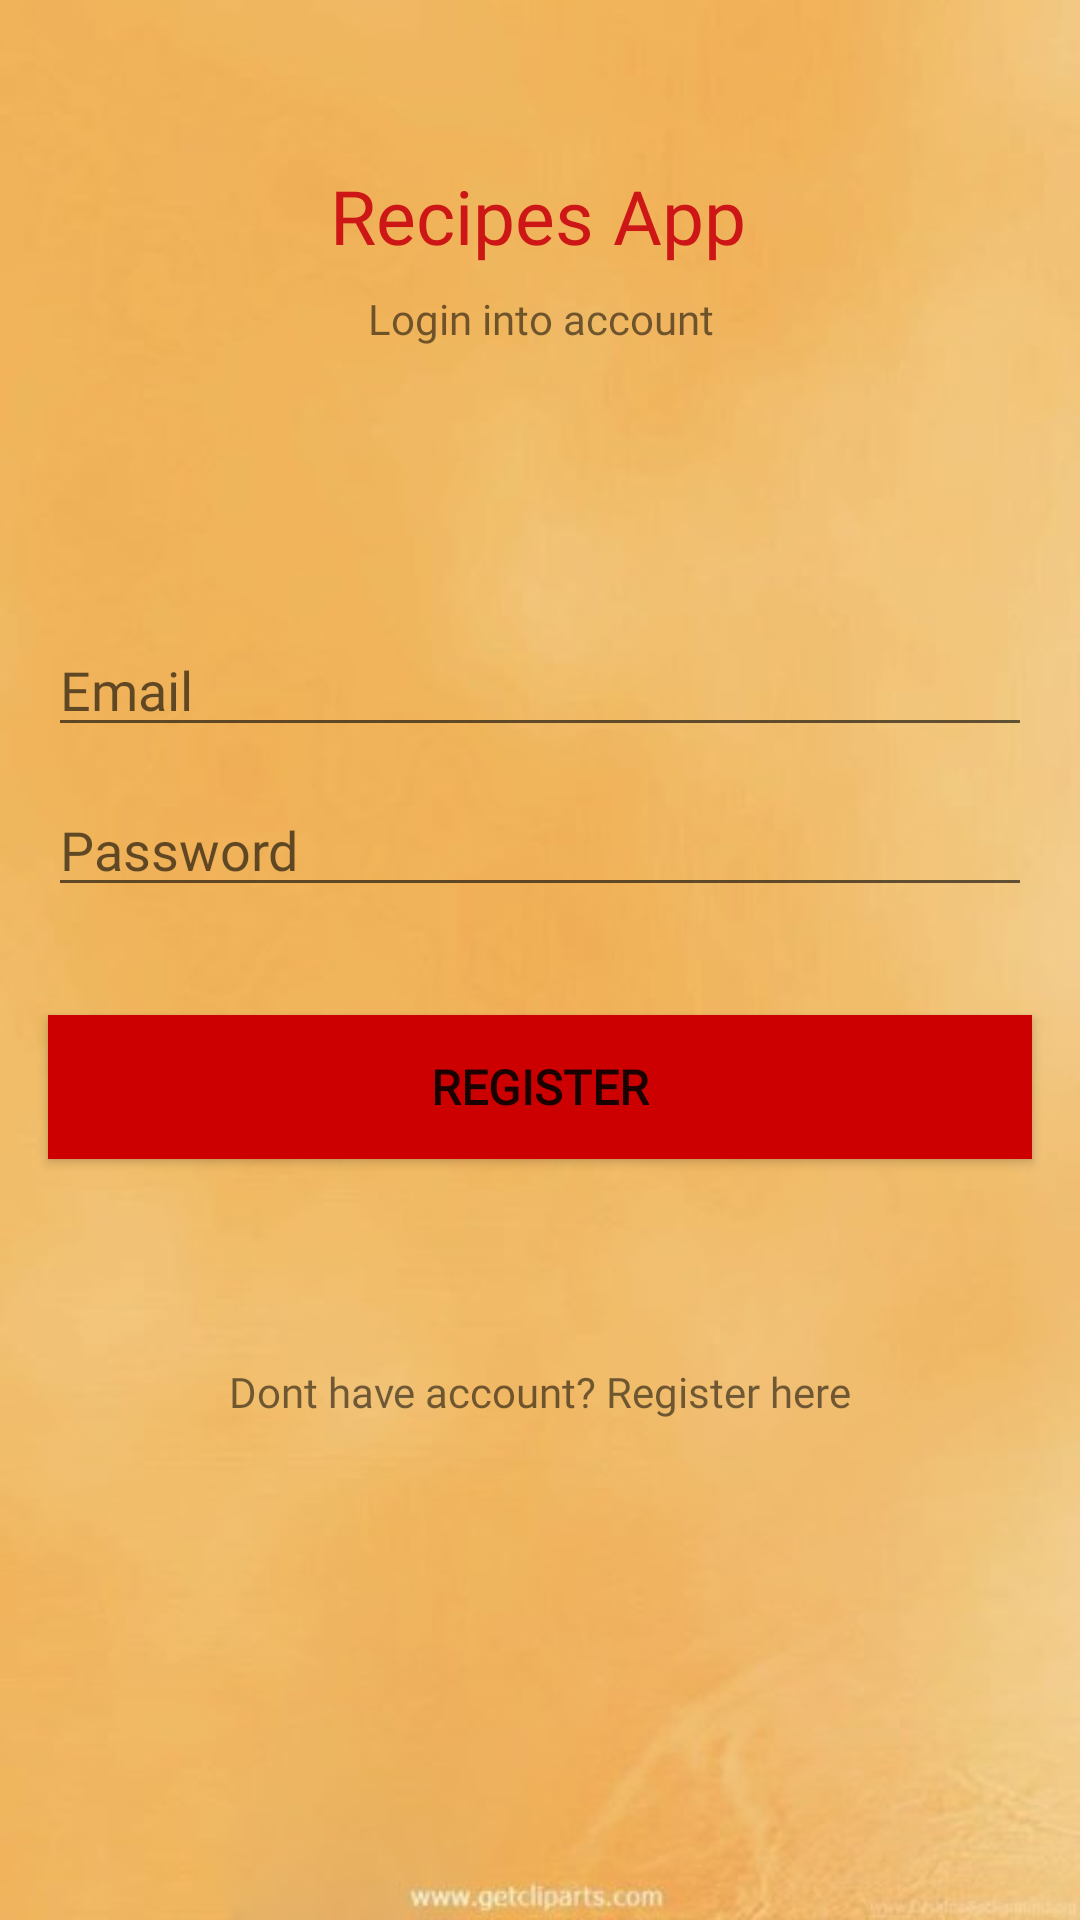

The Android layout XML behind this screen, and the referenced resources:
<!-- AndroidManifest.xml: application theme AppTheme -->
<!-- res/layout/activity_login.xml -->
<?xml version="1.0" encoding="utf-8"?>
<androidx.constraintlayout.widget.ConstraintLayout xmlns:android="http://schemas.android.com/apk/res/android"
    xmlns:app="http://schemas.android.com/apk/res-auto"
    xmlns:tools="http://schemas.android.com/tools"
    android:layout_width="match_parent"
    android:layout_height="match_parent"
    android:background="@drawable/image1"
    tools:context=".Login">

    <TextView
        android:id="@+id/textView"
        android:layout_width="wrap_content"
        android:layout_height="wrap_content"
        android:layout_marginStart="24dp"
        android:layout_marginLeft="24dp"
        android:layout_marginTop="32dp"
        android:layout_marginEnd="24dp"
        android:layout_marginRight="24dp"
        android:text="@string/recipes_app"
        android:textColor="#CD1717"
        android:textSize="25sp"
        app:fontFamily="@font/aclonica"
        app:layout_constraintBottom_toBottomOf="parent"
        app:layout_constraintEnd_toEndOf="parent"
        app:layout_constraintHorizontal_bias="0.497"
        app:layout_constraintStart_toStartOf="parent"
        app:layout_constraintTop_toTopOf="parent"
        app:layout_constraintVertical_bias="0.04000002" />

    <EditText
        android:id="@+id/inputPassword"
        android:layout_width="0dp"
        android:layout_height="wrap_content"
        android:layout_marginStart="16dp"
        android:layout_marginLeft="16dp"
        android:layout_marginTop="12dp"
        android:layout_marginEnd="16dp"
        android:layout_marginRight="16dp"
        android:ems="10"
        android:fontFamily="@font/aclonica"
        android:hint="@string/password"
        android:inputType="textPassword"
        app:layout_constraintEnd_toEndOf="parent"
        app:layout_constraintHorizontal_bias="0.0"
        app:layout_constraintStart_toStartOf="parent"
        app:layout_constraintTop_toBottomOf="@+id/inputEmail" />

    <TextView
        android:id="@+id/labelRegisterHere"
        android:layout_width="wrap_content"
        android:layout_height="wrap_content"
        android:layout_marginTop="68dp"
        android:text="@string/dont_have_account_register_here"
        android:textSize="14sp"
        app:fontFamily="@font/aclonica"
        app:layout_constraintEnd_toEndOf="parent"
        app:layout_constraintStart_toStartOf="parent"
        app:layout_constraintTop_toBottomOf="@+id/buttonLogin" />

    <EditText
        android:id="@+id/inputEmail"
        android:layout_width="0dp"
        android:layout_height="wrap_content"
        android:layout_marginStart="16dp"
        android:layout_marginLeft="16dp"
        android:layout_marginTop="92dp"
        android:layout_marginEnd="16dp"
        android:layout_marginRight="16dp"
        android:ems="10"
        android:fontFamily="@font/aclonica"
        android:hint="@string/email"
        android:inputType="textEmailAddress"
        app:layout_constraintEnd_toEndOf="parent"
        app:layout_constraintHorizontal_bias="0.0"
        app:layout_constraintStart_toStartOf="parent"
        app:layout_constraintTop_toBottomOf="@+id/textView2" />

    <Button
        android:id="@+id/buttonLogin"
        android:layout_width="0dp"
        android:layout_height="wrap_content"
        android:layout_marginStart="16dp"
        android:layout_marginLeft="16dp"
        android:layout_marginTop="36dp"
        android:layout_marginEnd="16dp"
        android:layout_marginRight="16dp"
        android:background="@android:color/holo_red_dark"
        android:fontFamily="@font/aclonica"
        android:text="@string/register"
        android:textSize="16sp"
        android:textStyle="bold"
        app:layout_constraintEnd_toEndOf="parent"
        app:layout_constraintHorizontal_bias="0.0"
        app:layout_constraintStart_toStartOf="parent"
        app:layout_constraintTop_toBottomOf="@+id/inputPassword" />

    <TextView
        android:id="@+id/textView2"
        android:layout_width="wrap_content"
        android:layout_height="wrap_content"
        android:layout_marginTop="8dp"
        android:text="@string/login_into_account"
        android:textSize="14sp"
        app:fontFamily="@font/aclonica"
        app:layout_constraintEnd_toEndOf="parent"
        app:layout_constraintHorizontal_bias="0.501"
        app:layout_constraintStart_toStartOf="parent"
        app:layout_constraintTop_toBottomOf="@+id/textView" />

    <ProgressBar
        android:id="@+id/progressBarLogin"
        style="?android:attr/progressBarStyle"
        android:layout_width="wrap_content"
        android:layout_height="wrap_content"
        android:visibility="invisible"
        app:layout_constraintBottom_toBottomOf="parent"
        app:layout_constraintEnd_toEndOf="parent"
        app:layout_constraintHorizontal_bias="0.498"
        app:layout_constraintStart_toStartOf="parent"
        app:layout_constraintTop_toBottomOf="@+id/labelRegisterHere"
        app:layout_constraintVertical_bias="0.36" />

</androidx.constraintlayout.widget.ConstraintLayout>
<!-- resources referenced by this layout -->
<resources>
  <!-- drawable image1: jpg bitmap (drawable, 18992 bytes) -->
  <string name="dont_have_account_register_here">Dont have account? Register here</string>
  <string name="email">Email</string>
  <string name="login_into_account">Login into account</string>
  <string name="password">Password</string>
  <string name="recipes_app">Recipes App</string>
  <string name="register">REGISTER</string>
  <style name="AppTheme" parent="Theme.AppCompat.Light.DarkActionBar">
          
          <item name="colorPrimary">@color/colorPrimary</item>
          <item name="colorPrimaryDark">@color/colorPrimaryDark</item>
          <item name="colorAccent">@color/colorAccent</item>
      </style>
  <!-- not gathered from this repository: default colours our renderer supplied (Android Studio template values) -->
  <color name="colorPrimary">#FF6200EE</color>
  <color name="colorPrimaryDark">#FF3700B3</color>
  <color name="colorAccent">#FF03DAC5</color>
</resources>
